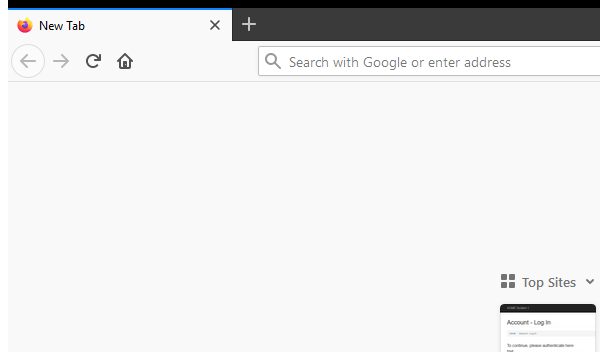
Task: UiPath_REFrameWork Template
Workflow: KillAllProcesses

Step 1: Attach Browser 'firefox.exe' (firefox.exe)

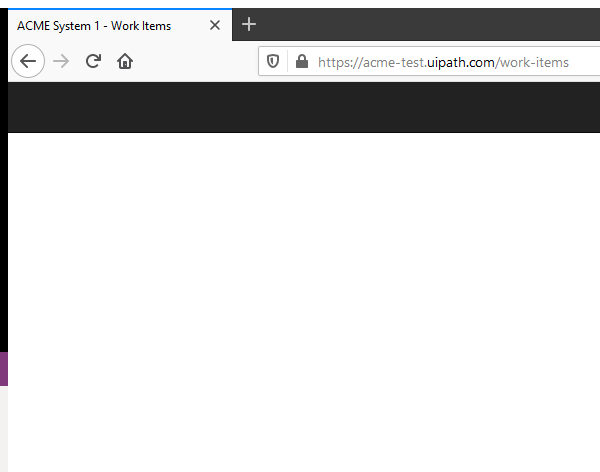
Step 2: Close Window 'firefox.exe'